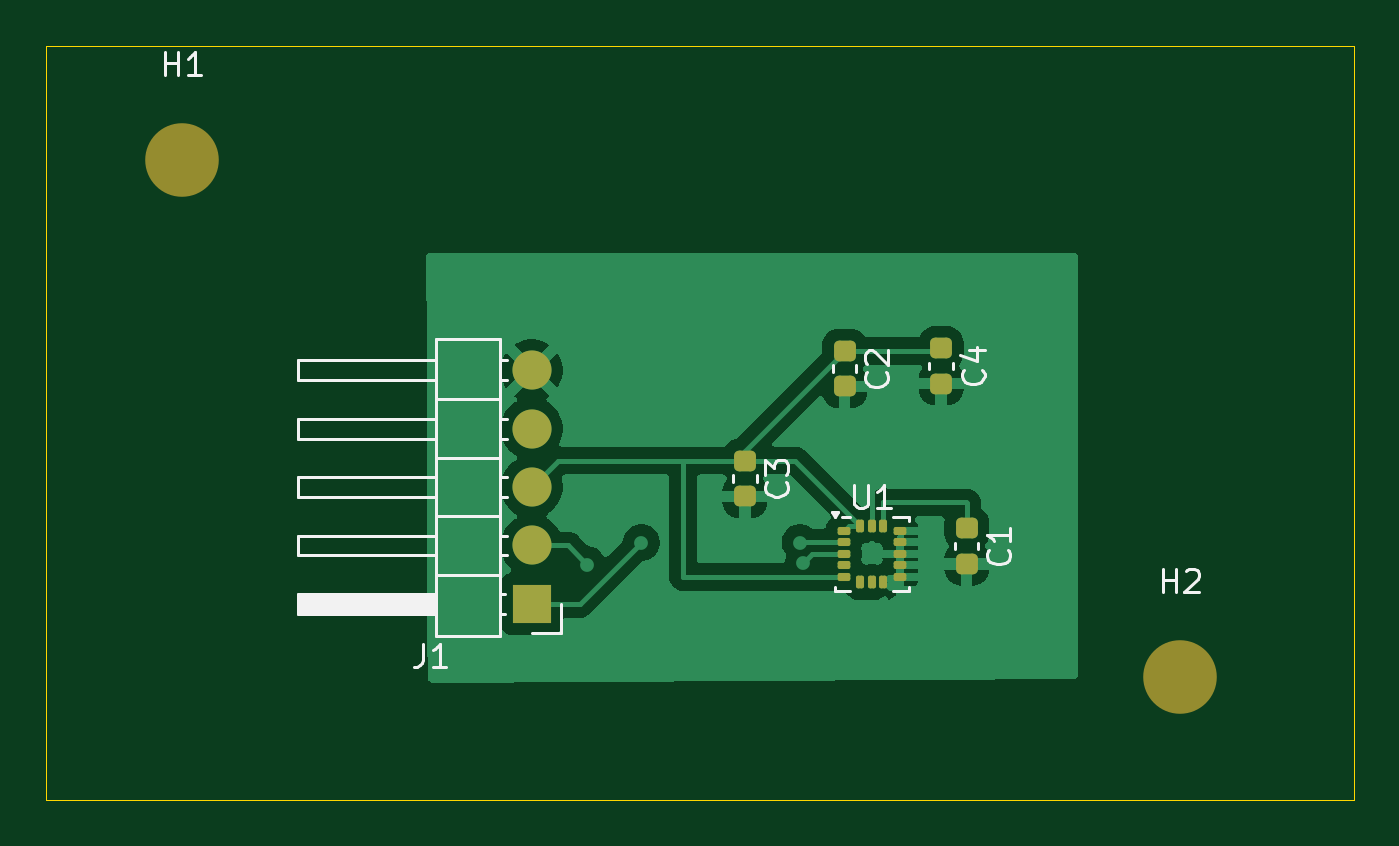
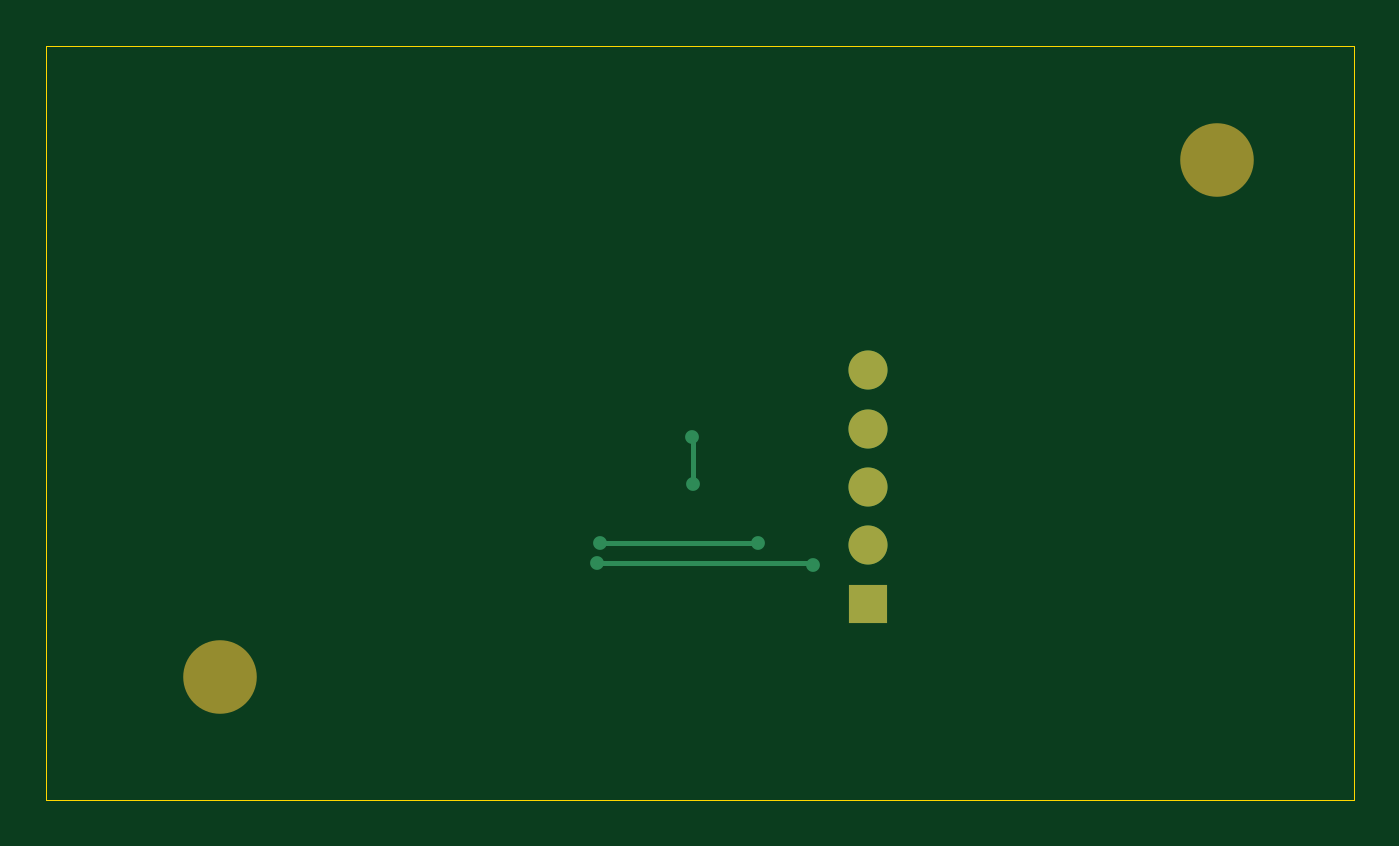
Circuit board: 9 layer files. Board 56.9 x 32.8 mm.
- bottom_copper: Project-B_Cu.gbr (1549 bytes)
- bottom_mask: Project-B_Mask.gbr (766 bytes)
- paste: Project-B_Paste.gbr (450 bytes)
- bottom_silk: Project-B_Silkscreen.gbr (451 bytes)
- outline: Project-Edge_Cuts.gbr (607 bytes)
- top_copper: Project-F_Cu.gbr (36078 bytes)
- top_mask: Project-F_Mask.gbr (2375 bytes)
- paste: Project-F_Paste.gbr (2044 bytes)
- top_silk: Project-F_Silkscreen.gbr (10414 bytes)

=== bottom_copper: Project-B_Cu.gbr ===
%TF.GenerationSoftware,KiCad,Pcbnew,9.0.4*%
%TF.CreationDate,2026-10-04T16:42:56-05:00*%
%TF.ProjectId,Project,50726f6a-6563-4742-9e6b-696361645f70,rev?*%
%TF.SameCoordinates,Original*%
%TF.FileFunction,Copper,L2,Bot*%
%TF.FilePolarity,Positive*%
%FSLAX46Y46*%
G04 Gerber Fmt 4.6, Leading zero omitted, Abs format (unit mm)*
G04 Created by KiCad (PCBNEW 9.0.4) date 2026-10-04 16:42:56*
%MOMM*%
%LPD*%
G01*
G04 APERTURE LIST*
%TA.AperFunction,ComponentPad*%
%ADD10R,1.700000X1.700000*%
%TD*%
%TA.AperFunction,ComponentPad*%
%ADD11C,1.700000*%
%TD*%
%TA.AperFunction,ViaPad*%
%ADD12C,0.600000*%
%TD*%
%TA.AperFunction,Conductor*%
%ADD13C,0.200000*%
%TD*%
G04 APERTURE END LIST*
D10*
%TO.P,J1,1,Pin_1*%
%TO.N,SLC{slash}SPC*%
X124040000Y-105370000D03*
D11*
%TO.P,J1,2,Pin_2*%
%TO.N,SDA{slash}SDI*%
X124040000Y-102830000D03*
%TO.P,J1,3,Pin_3*%
%TO.N,+3.3V*%
X124040000Y-100290000D03*
%TO.P,J1,4,Pin_4*%
%TO.N,+5V*%
X124040000Y-97750000D03*
%TO.P,J1,5,Pin_5*%
%TO.N,GND*%
X124040000Y-95210000D03*
%TD*%
D12*
%TO.N,GND*%
X131680000Y-98090000D03*
X131660000Y-100150000D03*
%TO.N,SDA{slash}SDI*%
X135850000Y-103595000D03*
X126450000Y-103660000D03*
%TO.N,SLC{slash}SPC*%
X128810000Y-102710000D03*
X135710000Y-102710000D03*
%TD*%
D13*
%TO.N,GND*%
X131660000Y-98110000D02*
X131680000Y-98090000D01*
X131660000Y-100150000D02*
X131660000Y-98110000D01*
%TO.N,SDA{slash}SDI*%
X135850000Y-103595000D02*
X126515000Y-103595000D01*
X126515000Y-103595000D02*
X126450000Y-103660000D01*
%TO.N,SLC{slash}SPC*%
X135710000Y-102710000D02*
X128810000Y-102710000D01*
%TD*%
M02*

=== bottom_mask: Project-B_Mask.gbr ===
%TF.GenerationSoftware,KiCad,Pcbnew,9.0.4*%
%TF.CreationDate,2026-10-04T16:42:56-05:00*%
%TF.ProjectId,Project,50726f6a-6563-4742-9e6b-696361645f70,rev?*%
%TF.SameCoordinates,Original*%
%TF.FileFunction,Soldermask,Bot*%
%TF.FilePolarity,Negative*%
%FSLAX46Y46*%
G04 Gerber Fmt 4.6, Leading zero omitted, Abs format (unit mm)*
G04 Created by KiCad (PCBNEW 9.0.4) date 2026-10-04 16:42:56*
%MOMM*%
%LPD*%
G01*
G04 APERTURE LIST*
%ADD10C,3.200000*%
%ADD11R,1.700000X1.700000*%
%ADD12C,1.700000*%
G04 APERTURE END LIST*
D10*
%TO.C,H1*%
X108850000Y-86060000D03*
%TD*%
%TO.C,H2*%
X152240000Y-108560000D03*
%TD*%
D11*
%TO.C,J1*%
X124040000Y-105370000D03*
D12*
X124040000Y-102830000D03*
X124040000Y-100290000D03*
X124040000Y-97750000D03*
X124040000Y-95210000D03*
%TD*%
M02*

=== paste: Project-B_Paste.gbr ===
%TF.GenerationSoftware,KiCad,Pcbnew,9.0.4*%
%TF.CreationDate,2026-10-04T16:42:56-05:00*%
%TF.ProjectId,Project,50726f6a-6563-4742-9e6b-696361645f70,rev?*%
%TF.SameCoordinates,Original*%
%TF.FileFunction,Paste,Bot*%
%TF.FilePolarity,Positive*%
%FSLAX46Y46*%
G04 Gerber Fmt 4.6, Leading zero omitted, Abs format (unit mm)*
G04 Created by KiCad (PCBNEW 9.0.4) date 2026-10-04 16:42:56*
%MOMM*%
%LPD*%
G01*
G04 APERTURE LIST*
G04 APERTURE END LIST*
M02*

=== bottom_silk: Project-B_Silkscreen.gbr ===
%TF.GenerationSoftware,KiCad,Pcbnew,9.0.4*%
%TF.CreationDate,2026-10-04T16:42:56-05:00*%
%TF.ProjectId,Project,50726f6a-6563-4742-9e6b-696361645f70,rev?*%
%TF.SameCoordinates,Original*%
%TF.FileFunction,Legend,Bot*%
%TF.FilePolarity,Positive*%
%FSLAX46Y46*%
G04 Gerber Fmt 4.6, Leading zero omitted, Abs format (unit mm)*
G04 Created by KiCad (PCBNEW 9.0.4) date 2026-10-04 16:42:56*
%MOMM*%
%LPD*%
G01*
G04 APERTURE LIST*
G04 APERTURE END LIST*
M02*

=== outline: Project-Edge_Cuts.gbr ===
%TF.GenerationSoftware,KiCad,Pcbnew,9.0.4*%
%TF.CreationDate,2026-10-04T16:42:56-05:00*%
%TF.ProjectId,Project,50726f6a-6563-4742-9e6b-696361645f70,rev?*%
%TF.SameCoordinates,Original*%
%TF.FileFunction,Profile,NP*%
%FSLAX46Y46*%
G04 Gerber Fmt 4.6, Leading zero omitted, Abs format (unit mm)*
G04 Created by KiCad (PCBNEW 9.0.4) date 2026-10-04 16:42:56*
%MOMM*%
%LPD*%
G01*
G04 APERTURE LIST*
%TA.AperFunction,Profile*%
%ADD10C,0.050000*%
%TD*%
G04 APERTURE END LIST*
D10*
X102920000Y-81110000D02*
X159810000Y-81110000D01*
X159810000Y-113910000D01*
X102920000Y-113910000D01*
X102920000Y-81110000D01*
M02*

=== top_copper: Project-F_Cu.gbr (36078 bytes, source omitted) ===
=== top_mask: Project-F_Mask.gbr (2375 bytes, source withheld) ===
=== paste: Project-F_Paste.gbr (2044 bytes, source withheld) ===
=== top_silk: Project-F_Silkscreen.gbr (10414 bytes, source omitted) ===
